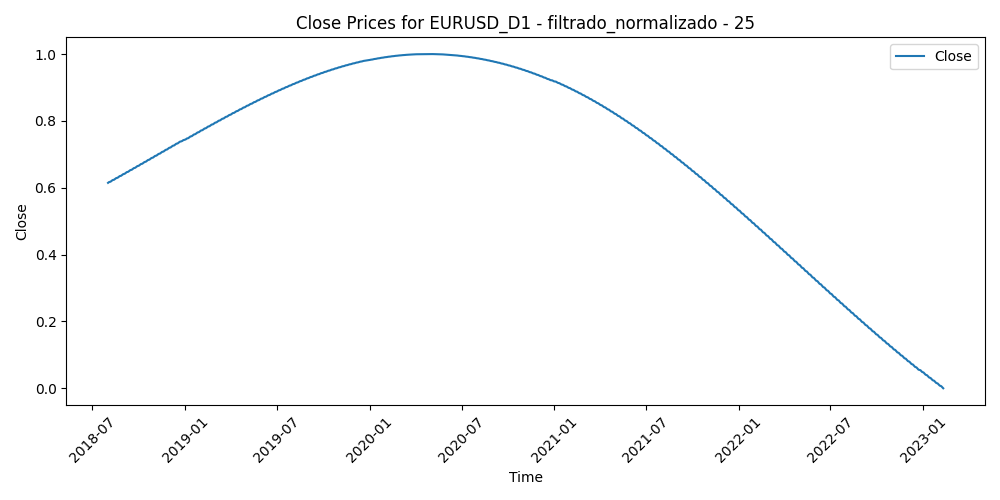

Source data for this figure (header and first rows):
Time, Close, Volume, diferencia_media_25
2018-08-01, 0.6146, 0.455, 0.5413
2018-08-02, 0.6158, 0.4342, 0.6277
2018-08-03, 0.617, 0.4953, 0.6427
2018-08-06, 0.6181, 0.309, 0.6547
2018-08-07, 0.6193, 0.337, 0.6
2018-08-08, 0.6205, 0.3237, 0.5853
2018-08-09, 0.6217, 0.3844, 0.6714
2018-08-10, 0.6228, 0.9406, 0.7898
2018-08-13, 0.624, 0.7877, 0.7743
2018-08-14, 0.6252, 0.6284, 0.8311
2018-08-15, 0.6264, 0.6218, 0.8134
2018-08-16, 0.6276, 0.6857, 0.7654
2018-08-17, 0.6287, 0.5401, 0.6832
2018-08-20, 0.6299, 0.4247, 0.6225
2018-08-21, 0.6311, 0.6368, 0.5188
2018-08-22, 0.6323, 0.5378, 0.488
2018-08-23, 0.6335, 0.5132, 0.5452
2018-08-24, 0.6347, 0.5392, 0.4506
2018-08-27, 0.6359, 0.2939, 0.3856
2018-08-28, 0.6371, 0.363, 0.3682
2018-08-29, 0.6382, 0.4057, 0.353
2018-08-30, 0.6394, 0.3949, 0.3988
2018-08-31, 0.6406, 0.4341, 0.466
2018-09-03, 0.6418, 0.2173, 0.4495
2018-09-04, 0.643, 0.3639, 0.4837
2018-09-05, 0.6442, 0.4152, 0.4283
2018-09-06, 0.6454, 0.4051, 0.437
2018-09-07, 0.6466, 0.4178, 0.5178
2018-09-10, 0.6478, 0.2693, 0.4716
2018-09-11, 0.649, 0.2937, 0.4606
2018-09-12, 0.6502, 0.3468, 0.4367
2018-09-13, 0.6514, 0.3337, 0.3714
2018-09-14, 0.6526, 0.2687, 0.4588
2018-09-17, 0.6538, 0.2355, 0.4013
2018-09-18, 0.655, 0.3962, 0.4357
2018-09-19, 0.6562, 0.3324, 0.4427
2018-09-20, 0.6574, 0.4084, 0.3427
2018-09-21, 0.6586, 0.3498, 0.3835
2018-09-24, 0.6598, 0.2887, 0.4043
2018-09-25, 0.6611, 0.3256, 0.3904
2018-09-26, 0.6623, 0.3965, 0.4261
2018-09-27, 0.6635, 0.4733, 0.5426
2018-09-28, 0.6647, 0.4049, 0.5861
2018-10-01, 0.6659, 0.3384, 0.609
2018-10-02, 0.6671, 0.3982, 0.6388
2018-10-03, 0.6683, 0.4846, 0.7054
2018-10-04, 0.6695, 0.4491, 0.6581
2018-10-05, 0.6707, 0.4339, 0.6486
2018-10-08, 0.6719, 0.278, 0.6741
2018-10-09, 0.6732, 0.4438, 0.669
2018-10-10, 0.6744, 0.4082, 0.6345
2018-10-11, 0.6756, 0.6553, 0.5479
2018-10-12, 0.6768, 0.4114, 0.5887
2018-10-15, 0.678, 0.3539, 0.5641
2018-10-16, 0.6792, 0.3484, 0.5682
2018-10-17, 0.6804, 0.4143, 0.6459
2018-10-18, 0.6817, 0.4484, 0.6906
2018-10-19, 0.6829, 0.4293, 0.6139
2018-10-22, 0.6841, 0.3562, 0.6607
2018-10-23, 0.6853, 0.4497, 0.6452
... 1,116 more rows
